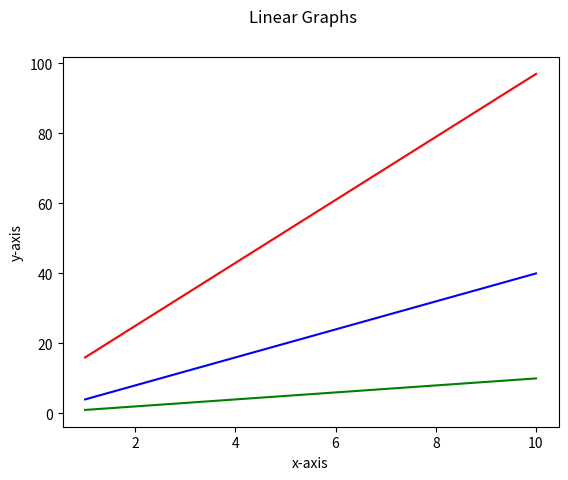

Python code for this plot:
import matplotlib.pyplot as plt

# Let's create 3 random linear graphs

x = [1, 2, 3, 4, 5, 6, 7, 8, 9, 10]
y1 = []
y2 = []
y3 = []

for i in x:
    y1.append(i)
    y2.append(i*6 + i*3 + 7)
    y3.append(i*4)

plt.plot(x, y1, color = "green")
plt.plot(x, y2, color = "red")
plt.plot(x, y3, color = "blue")

print(x,"\n", y1, "\n", y2, "\n", y3)

plt.suptitle("Linear Graphs")
plt.xlabel("x-axis")
plt.ylabel("y-axis")

plt.show()
